Run: headless pygame with SDL's dummy video driver; simulated clock (each Clock.tick advances the game by its frame time, no real sleeping); random seed 0; keys injected as events and as key.get_pressed() state; no mouse input.
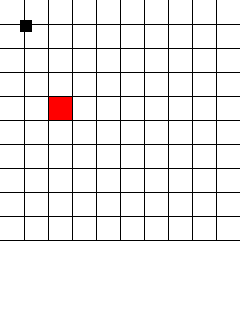
Frame 1 of 2 · flips 1–60 · no input
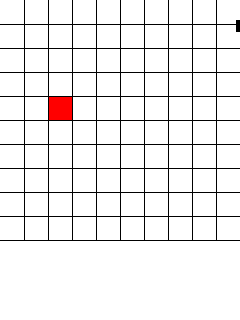
Frame 2 of 2 · flips 61–180 · tapped SPACE, RETURN · held RIGHT (→), D

The pygame program that drew these frames:

#!/usr/bin/env python3

import copy, random
import pygame, sys
from pygame.locals import *

pygame.init()

screen = pygame.display.set_mode((240, 320))
clock = pygame.time.Clock()
screen.fill((255,255,255))
size = 10

#keep track of where the key presses have moved the 'cursor'
x = 20
y = 20

#used to draw the grid lines
x1 = 0
y1 = 0

#create matrix that will hold information of the board game
w, h = 10,10
Board = [[0 for x in range(w)] for y in range(h)]

for i in range(w):
    for j in range(h):
        Board[i][j] = 'white'

Board[3][5] = 'red'


while 1:
    #set the frequency on how often to check for user input
    clock.tick(13)
    screen.fill((255,255,255))
    for i in range(w):
        for j in range(h):
            if Board[i][j] == 'white':
                Rect = pygame.Rect((i-1)*24, (j-1)*24, 24, 24)
                pygame.draw.rect(screen, (255,255,255), Rect)
            if Board[i][j] == 'red':
                Rect = pygame.Rect((i-1)*24, (j-1)*24, 24, 24)
                pygame.draw.rect(screen, (255,0,0), Rect)


    cursor = pygame.Rect(x, y, 12, 12)
    pygame.draw.rect(screen, (0,0,0), cursor)
    pygame.display.update()

    #draws the lines for the grid on the screen
    for i in range(size):
        pygame.draw.line(screen, (0,0,0), (x1, y1+(i*24)+24), (x1+24*size, y1+(i*24)+24))
        pygame.draw.line(screen, (0,0,0), (x1+24+(i*24), y1), (x1+24+(i*24), y1+24*size))
    pygame.display.update()

    #looks for when any of the arrow keys are pressed and sets the x and y variables accordingly
    #also checks to make sure the "etch-a-sketch" does not go off the edge of the screen
    key = pygame.key.get_pressed()
    if key[pygame.K_RIGHT]:
        if x < 24*(size-1): x+=24
    if key[pygame.K_LEFT]:
        if x > 24: x-=24
    if key[pygame.K_UP]:
        if y > 24: y-=24
    if key[pygame.K_DOWN]:
        if y < 24*(size-1): y+=24
    if key[pygame.K_s]:
        if board[x][y] == 'grey':
            board[x][y] == 'red'
        else:
            board[x][y] == 'yellow'

    #event handlers to eithe quit the program or whipe the board back to  a blank grid
    for event in pygame.event.get():
        if event.type == pygame.QUIT:
            sys.exit()
        elif event.type == KEYDOWN and event.key == K_ESCAPE:
            sys.exit()
        elif event.type == KEYDOWN and event.key == K_SPACE:
            screen.fill((255,255,255))


# def print_board(s,board):

# 	# WARNING: This function was crafted with a lot of attention. Please be aware that any
# 	#          modifications to this function will result in a poor output of the board
# 	#          layout. You have been warn.

# 	#find out if you are printing the computer or user board
# 	player = "Computer"
# 	if(s == "u"):
# 		player = "User"

# 	print("The " + player + "'s board look like this: \n")

# 	#print the horizontal numbers
# 	print( " "),
# 	for i in range(10):
# 		print( "  " + str(i+1) + "  "),
# 	print( "\n")

# 	for i in range(10):

# 		#print the vertical line number
# 		if i != 9:
# 			print( str(i+1) + "  "),
# 		else:
# 			print( str(i+1) + " "),

# 		#print the board values, and cell dividers
# 		for j in range(10):
# 			if board[i][j] == -1:
# 				print( ' '),
# 			elif s == "u":
# 				print( board[i][j]),
# 			elif s == "c":
# 				if board[i][j] == "*" or board[i][j] == "$":
# 					print( board[i][j]),
# 				else:
# 					print( " "),

# 			if j != 9:
# 				print( " | "),
# 		print

# 		#print a horizontal line
# 		if i != 9:
# 			print( "   ----------------------------------------------------------")
# 		else:
# 			print("")

# def user_place_ships(board,ships):

# 	for ship in ships.keys():

# 		#get coordinates from user and validate the postion
# 		valid = False
# 		while(not valid):

# 			print_board("u",board)
# 			print( "Placing a/an " + ship)
# 			x,y = get_coor()
# 			ori = v_or_h()
# 			valid = validate(board,ships[ship],x,y,ori)
# 			if not valid:
# 				print( "Cannot place a ship there.\nPlease take a look at the board and try again.")
# 				raw_input("Hit ENTER to continue")

# 		#place the ship
# 		board = place_ship(board,ships[ship],ship[0],ori,x,y)
# 		print_board("u",board)

# 	raw_input("Done placing user ships. Hit ENTER to continue")
# 	return board


# def computer_place_ships(board,ships):

# 	for ship in ships.keys():

# 		#genreate random coordinates and vlidate the postion
# 		valid = False
# 		while(not valid):

# 			x = random.randint(1,10)-1
# 			y = random.randint(1,10)-1
# 			o = random.randint(0,1)
# 			if o == 0:
# 				ori = "v"
# 			else:
# 				ori = "h"
# 			valid = validate(board,ships[ship],x,y,ori)

# 		#place the ship
# 		print( "Computer placing a/an " + ship)
# 		board = place_ship(board,ships[ship],ship[0],ori,x,y)

# 	return board


# def place_ship(board,ship,s,ori,x,y):

# 	#place ship based on orientation
# 	if ori == "v":
# 		for i in range(ship):
# 			board[x+i][y] = s
# 	elif ori == "h":
# 		for i in range(ship):
# 			board[x][y+i] = s

# 	return board

# def validate(board,ship,x,y,ori):

# 	#validate the ship can be placed at given coordinates
# 	if ori == "v" and x+ship > 10:
# 		return False
# 	elif ori == "h" and y+ship > 10:
# 		return False
# 	else:
# 		if ori == "v":
# 			for i in range(ship):
# 				if board[x+i][y] != -1:
# 					return False
# 		elif ori == "h":
# 			for i in range(ship):
# 				if board[x][y+i] != -1:
# 					return False

# 	return True

# def v_or_h():

# 	#get ship orientation from user
# 	while(True):
# 		user_input = raw_input("vertical or horizontal (v,h) ? ")
# 		if user_input == "v" or user_input == "h":
# 			return user_input
# 		else:
# 			print( "Invalid input. Please only enter v or h")

# def get_coor():

# 	while (True):
# 		user_input = raw_input("Please enter coordinates (row,col) ? ")
# 		try:
# 			#see that user entered 2 values seprated by comma
# 			coor = user_input.split(",")
# 			if len(coor) != 2:
# 				raise Exception("Invalid entry, too few/many coordinates.");

# 			#check that 2 values are integers
# 			coor[0] = int(coor[0])-1
# 			coor[1] = int(coor[1])-1

# 			#check that values of integers are between 1 and 10 for both coordinates
# 			if coor[0] > 9 or coor[0] < 0 or coor[1] > 9 or coor[1] < 0:
# 				raise Exception("Invalid entry. Please use values between 1 to 10 only.")

# 			#if everything is ok, return coordinates
# 			return coor

# 		except ValueError:
# 			print( "Invalid entry. Please enter only numeric values for coordinates")
# 		except Exception as e:
# 			print( e)

# def make_move(board,x,y):

# 	#make a move on the board and return the result, hit, miss or try again for repeat hit
# 	if board[x][y] == -1:
# 		return "miss"
# 	elif board[x][y] == '*' or board[x][y] == '$':
# 		return "try again"
# 	else:
# 		return "hit"

# def user_move(board):

# 	#get coordinates from the user and try to make move
# 	#if move is a hit, check ship sunk and win condition
# 	while(True):
# 		x,y = get_coor()
# 		res = make_move(board,x,y)
# 		if res == "hit":
# 			print( "Hit at " + str(x+1) + "," + str(y+1))
# 			check_sink(board,x,y)
# 			board[x][y] = '$'
# 			if check_win(board):
# 				return "WIN"
# 		elif res == "miss":
# 			print( "Sorry, " + str(x+1) + "," + str(y+1) + " is a miss.")
# 			board[x][y] = "*"
# 		elif res == "try again":
# 			print( "Sorry, that coordinate was already hit. Please try again")

# 		if res != "try again":
# 			return board

# def computer_move(board):

# 	#generate user coordinates from the user and try to make move
# 	#if move is a hit, check ship sunk and win condition
# 	while(True):
# 		x = random.randint(1,10)-1
# 		y = random.randint(1,10)-1
# 		res = make_move(board,x,y)
# 		if res == "hit":
# 			print( "Hit at " + str(x+1) + "," + str(y+1))
# 			check_sink(board,x,y)
# 			board[x][y] = '$'
# 			if check_win(board):
# 				return "WIN"
# 		elif res == "miss":
# 			print( "Sorry, " + str(x+1) + "," + str(y+1) + " is a miss.")
# 			board[x][y] = "*"

# 		if res != "try again":

# 			return board

# def check_sink(board,x,y):

# 	#figure out what ship was hit
# 	if board[x][y] == "A":
# 		ship = "Aircraft Carrier"
# 	elif board[x][y] == "B":
# 		ship = "Battleship"
# 	elif board[x][y] == "S":
# 		ship = "Submarine"
# 	elif board[x][y] == "D":
# 		ship = "Destroyer"
# 	elif board[x][y] == "P":
# 		ship = "Patrol Boat"

# 	#mark cell as hit and check if sunk
# 	board[-1][ship] -= 1
# 	if board[-1][ship] == 0:
# 		print( ship + " Sunk")


# def check_win(board):

# 	#simple for loop to check all cells in 2d board
# 	#if any cell contains a char that is not a hit or a miss return false
# 	for i in range(10):
# 		for j in range(10):
# 			if board[i][j] != -1 and board[i][j] != '*' and board[i][j] != '$':
# 				return False
# 	return True

# def main():

# 	#types of ships
# 	ships = {"Aircraft Carrier":5,
# 		     "Battleship":4,
#  		     "Submarine":3,
# 		     "Destroyer":3,
# 		     "Patrol Boat":2}

# 	#setup blank 10x10 board
# 	board = []
# 	for i in range(10):
# 		board_row = []
# 		for j in range(10):
# 			board_row.append(-1)
# 		board.append(board_row)

# 	#setup user and computer boards
# 	user_board = copy.deepcopy(board)
# 	comp_board = copy.deepcopy(board)

# 	#add ships as last element in the array
# 	user_board.append(copy.deepcopy(ships))
# 	comp_board.append(copy.deepcopy(ships))

# 	#ship placement
# 	user_board = user_place_ships(user_board,ships)
# 	comp_board = computer_place_ships(comp_board,ships)

# 	#game main loop
# 	while(1):

# 		#user move
# 		print_board("c",comp_board)
# 		comp_board = user_move(comp_board)

# 		#check if user won
# 		if comp_board == "WIN":
# 			print( "User WON! :)")
# 			quit()

# 		#display current computer board
# 		print_board("c",comp_board)
# 		raw_input("To end user turn hit ENTER")

# 		#computer move
# 		user_board = computer_move(user_board)

# 		#check if computer move
# 		if user_board == "WIN":
#!/usr/bin/env python3

import copy, random
import pygame, sys
from pygame.locals import *

pygame.init()

screen = pygame.display.set_mode((240, 320))
clock = pygame.time.Clock()
screen.fill((255,255,255))
size = 10

#keep track of where the key presses have moved the 'cursor'
x = 5
y = 5

x_old = 5
y_old = 5

#used to draw the grid lines
x1 = 0
y1 = 0

#create matrix that will hold information of the board game
w, h = 10,10
Board = [[0 for x in range(w)] for y in range(h)]

cursorPos = [[0 for x in range(w)] for y in range(h)]


while 1:
    #set the frequency on how often to check for user input
    clock.tick(13)

    if x != x_old | y != y_old :
    	Rect = pygame.Rect(x_old, y_old, 14, 14)
    	pygame.draw.rect(screen, (255,255,255), Rect)

    Rect = pygame.Rect(x, y, 14, 14)
    pygame.draw.rect(screen, (0,0,0), Rect)


    #draws the lines for the grid on the screen
    for i in range(size - 1):
        pygame.draw.line(screen, (0,0,0), (x1, y1+(i*24)+24), (x1+24*size, y1+(i*24)+24))
        pygame.draw.line(screen, (0,0,0), (x1+10+(i*10), y1), (x1+10+(i*10), y1+10*size))
    pygame.display.update()

    #looks for when any of the arrow keys are pressed and sets the x and y variables accordingly
    #also checks to make sure the "etch-a-sketch" does not go off the edge of the screen
    key = pygame.key.get_pressed()
    if key[pygame.K_RIGHT]:
        if x < 24*(size-1): x+=24
    if key[pygame.K_LEFT]:
        if x > 24: x-=24
    if key[pygame.K_UP]:
        if y > 24: y-=24
    if key[pygame.K_DOWN]:
        if y < 24*(size-1): y+=24

    #event handlers to eithe quit the program or whipe the board back to  a blank grid
    for event in pygame.event.get():
        if event.type == pygame.QUIT:
            sys.exit()
        elif event.type == KEYDOWN and event.key == K_ESCAPE:
            sys.exit()
        elif event.type == KEYDOWN and event.key == K_SPACE:
            screen.fill((255,255,255))


# def print_board(s,board):

# 	# WARNING: This function was crafted with a lot of attention. Please be aware that any
# 	#          modifications to this function will result in a poor output of the board
# 	#          layout. You have been warn.

# 	#find out if you are printing the computer or user board
# 	player = "Computer"
# 	if(s == "u"):
# 		player = "User"

# 	print("The " + player + "'s board look like this: \n")

# 	#print the horizontal numbers
# 	print( " "),
# 	for i in range(10):
# 		print( "  " + str(i+1) + "  "),
# 	print( "\n")

# 	for i in range(10):

# 		#print the vertical line number
# 		if i != 9:
# 			print( str(i+1) + "  "),
# 		else:
# 			print( str(i+1) + " "),

# 		#print the board values, and cell dividers
# 		for j in range(10):
# 			if board[i][j] == -1:
# 				print( ' '),
# 			elif s == "u":
# 				print( board[i][j]),
# 			elif s == "c":
# 				if board[i][j] == "*" or board[i][j] == "$":
# 					print( board[i][j]),
# 				else:
# 					print( " "),

# 			if j != 9:
# 				print( " | "),
# 		print

# 		#print a horizontal line
# 		if i != 9:
# 			print( "   ----------------------------------------------------------")
# 		else:
# 			print("")

# def user_place_ships(board,ships):

# 	for ship in ships.keys():

# 		#get coordinates from user and validate the postion
# 		valid = False
# 		while(not valid):

# 			print_board("u",board)
# 			print( "Placing a/an " + ship)
# 			x,y = get_coor()
# 			ori = v_or_h()
# 			valid = validate(board,ships[ship],x,y,ori)
# 			if not valid:
# 				print( "Cannot place a ship there.\nPlease take a look at the board and try again.")
# 				raw_input("Hit ENTER to continue")

# 		#place the ship
# 		board = place_ship(board,ships[ship],ship[0],ori,x,y)
# 		print_board("u",board)

# 	raw_input("Done placing user ships. Hit ENTER to continue")
# 	return board


# def computer_place_ships(board,ships):

# 	for ship in ships.keys():

# 		#genreate random coordinates and vlidate the postion
# 		valid = False
# 		while(not valid):

# 			x = random.randint(1,10)-1
# 			y = random.randint(1,10)-1
# 			o = random.randint(0,1)
# 			if o == 0:
# 				ori = "v"
# 			else:
# 				ori = "h"
# 			valid = validate(board,ships[ship],x,y,ori)

# 		#place the ship
# 		print( "Computer placing a/an " + ship)
# 		board = place_ship(board,ships[ship],ship[0],ori,x,y)

# 	return board


# def place_ship(board,ship,s,ori,x,y):

# 	#place ship based on orientation
# 	if ori == "v":
# 		for i in range(ship):
# 			board[x+i][y] = s
# 	elif ori == "h":
# 		for i in range(ship):
# 			board[x][y+i] = s

# 	return board

# def validate(board,ship,x,y,ori):

# 	#validate the ship can be placed at given coordinates
# 	if ori == "v" and x+ship > 10:
# 		return False
# 	elif ori == "h" and y+ship > 10:
# 		return False
# 	else:
# 		if ori == "v":
# 			for i in range(ship):
# 				if board[x+i][y] != -1:
# 					return False
# 		elif ori == "h":
# 			for i in range(ship):
# 				if board[x][y+i] != -1:
# 					return False

# 	return True

# def v_or_h():

# 	#get ship orientation from user
# 	while(True):
# 		user_input = raw_input("vertical or horizontal (v,h) ? ")
# 		if user_input == "v" or user_input == "h":
# 			return user_input
# 		else:
# 			print( "Invalid input. Please only enter v or h")

# def get_coor():

# 	while (True):
# 		user_input = raw_input("Please enter coordinates (row,col) ? ")
# 		try:
# 			#see that user entered 2 values seprated by comma
# 			coor = user_input.split(",")
# 			if len(coor) != 2:
# 				raise Exception("Invalid entry, too few/many coordinates.");

# 			#check that 2 values are integers
# 			coor[0] = int(coor[0])-1
# 			coor[1] = int(coor[1])-1

# 			#check that values of integers are between 1 and 10 for both coordinates
# 			if coor[0] > 9 or coor[0] < 0 or coor[1] > 9 or coor[1] < 0:
# 				raise Exception("Invalid entry. Please use values between 1 to 10 only.")

# 			#if everything is ok, return coordinates
# 			return coor

# 		except ValueError:
# 			print( "Invalid entry. Please enter only numeric values for coordinates")
# 		except Exception as e:
# 			print( e)

# def make_move(board,x,y):

# 	#make a move on the board and return the result, hit, miss or try again for repeat hit
# 	if board[x][y] == -1:
# 		return "miss"
# 	elif board[x][y] == '*' or board[x][y] == '$':
# 		return "try again"
# 	else:
# 		return "hit"

# def user_move(board):

# 	#get coordinates from the user and try to make move
# 	#if move is a hit, check ship sunk and win condition
# 	while(True):
# 		x,y = get_coor()
# 		res = make_move(board,x,y)
# 		if res == "hit":
# 			print( "Hit at " + str(x+1) + "," + str(y+1))
# 			check_sink(board,x,y)
# 			board[x][y] = '$'
# 			if check_win(board):
# 				return "WIN"
# 		elif res == "miss":
# 			print( "Sorry, " + str(x+1) + "," + str(y+1) + " is a miss.")
# 			board[x][y] = "*"
# 		elif res == "try again":
# 			print( "Sorry, that coordinate was already hit. Please try again")

# 		if res != "try again":
# 			return board

# def computer_move(board):

# 	#generate user coordinates from the user and try to make move
# 	#if move is a hit, check ship sunk and win condition
# 	while(True):
# 		x = random.randint(1,10)-1
# 		y = random.randint(1,10)-1
# 		res = make_move(board,x,y)
# 		if res == "hit":
# 			print( "Hit at " + str(x+1) + "," + str(y+1))
# 			check_sink(board,x,y)
# 			board[x][y] = '$'
# 			if check_win(board):
# 				return "WIN"
# 		elif res == "miss":
# 			print( "Sorry, " + str(x+1) + "," + str(y+1) + " is a miss.")
# 			board[x][y] = "*"

# 		if res != "try again":

# 			return board

# def check_sink(board,x,y):

# 	#figure out what ship was hit
# 	if board[x][y] == "A":
# 		ship = "Aircraft Carrier"
# 	elif board[x][y] == "B":
# 		ship = "Battleship"
# 	elif board[x][y] == "S":
# 		ship = "Submarine"
# 	elif board[x][y] == "D":
# 		ship = "Destroyer"
# 	elif board[x][y] == "P":
# 		ship = "Patrol Boat"

# 	#mark cell as hit and check if sunk
# 	board[-1][ship] -= 1
# 	if board[-1][ship] == 0:
# 		print( ship + " Sunk")


# def check_win(board):

# 	#simple for loop to check all cells in 2d board
# 	#if any cell contains a char that is not a hit or a miss return false
# 	for i in range(10):
# 		for j in range(10):
# 			if board[i][j] != -1 and board[i][j] != '*' and board[i][j] != '$':
# 				return False
# 	return True

# def main():

# 	#types of ships
# 	ships = {"Aircraft Carrier":5,
# 		     "Battleship":4,
#  		     "Submarine":3,
# 		     "Destroyer":3,
# 		     "Patrol Boat":2}

# 	#setup blank 10x10 board
# 	board = []
# 	for i in range(10):
# 		board_row = []
# 		for j in range(10):
# 			board_row.append(-1)
# 		board.append(board_row)

# 	#setup user and computer boards
# 	user_board = copy.deepcopy(board)
# 	comp_board = copy.deepcopy(board)

# 	#add ships as last element in the array
# 	user_board.append(copy.deepcopy(ships))
# 	comp_board.append(copy.deepcopy(ships))

# 	#ship placement
# 	user_board = user_place_ships(user_board,ships)
# 	comp_board = computer_place_ships(comp_board,ships)

# 	#game main loop
# 	while(1):

# 		#user move
# 		print_board("c",comp_board)
# 		comp_board = user_move(comp_board)

# 		#check if user won
# 		if comp_board == "WIN":
# 			print( "User WON! :)")
# 			quit()

# 		#display current computer board
# 		print_board("c",comp_board)
# 		raw_input("To end user turn hit ENTER")

# 		#computer move
# 		user_board = computer_move(user_board)

# 		#check if computer move
# 		if user_board == "WIN":
# 			print( "Computer WON! :(")
# 			quit()

# 		#display user board
# 		print_board("u",user_board)
# 		raw_input("To end computer turn hit ENTER")

# if __name__=="__main__":
# 	main()
# 			print( "Computer WON! :(")
# 			quit()

# 		#display user board
# 		print_board("u",user_board)
# 		raw_input("To end computer turn hit ENTER")

# if __name__=="__main__":
# 	main()
